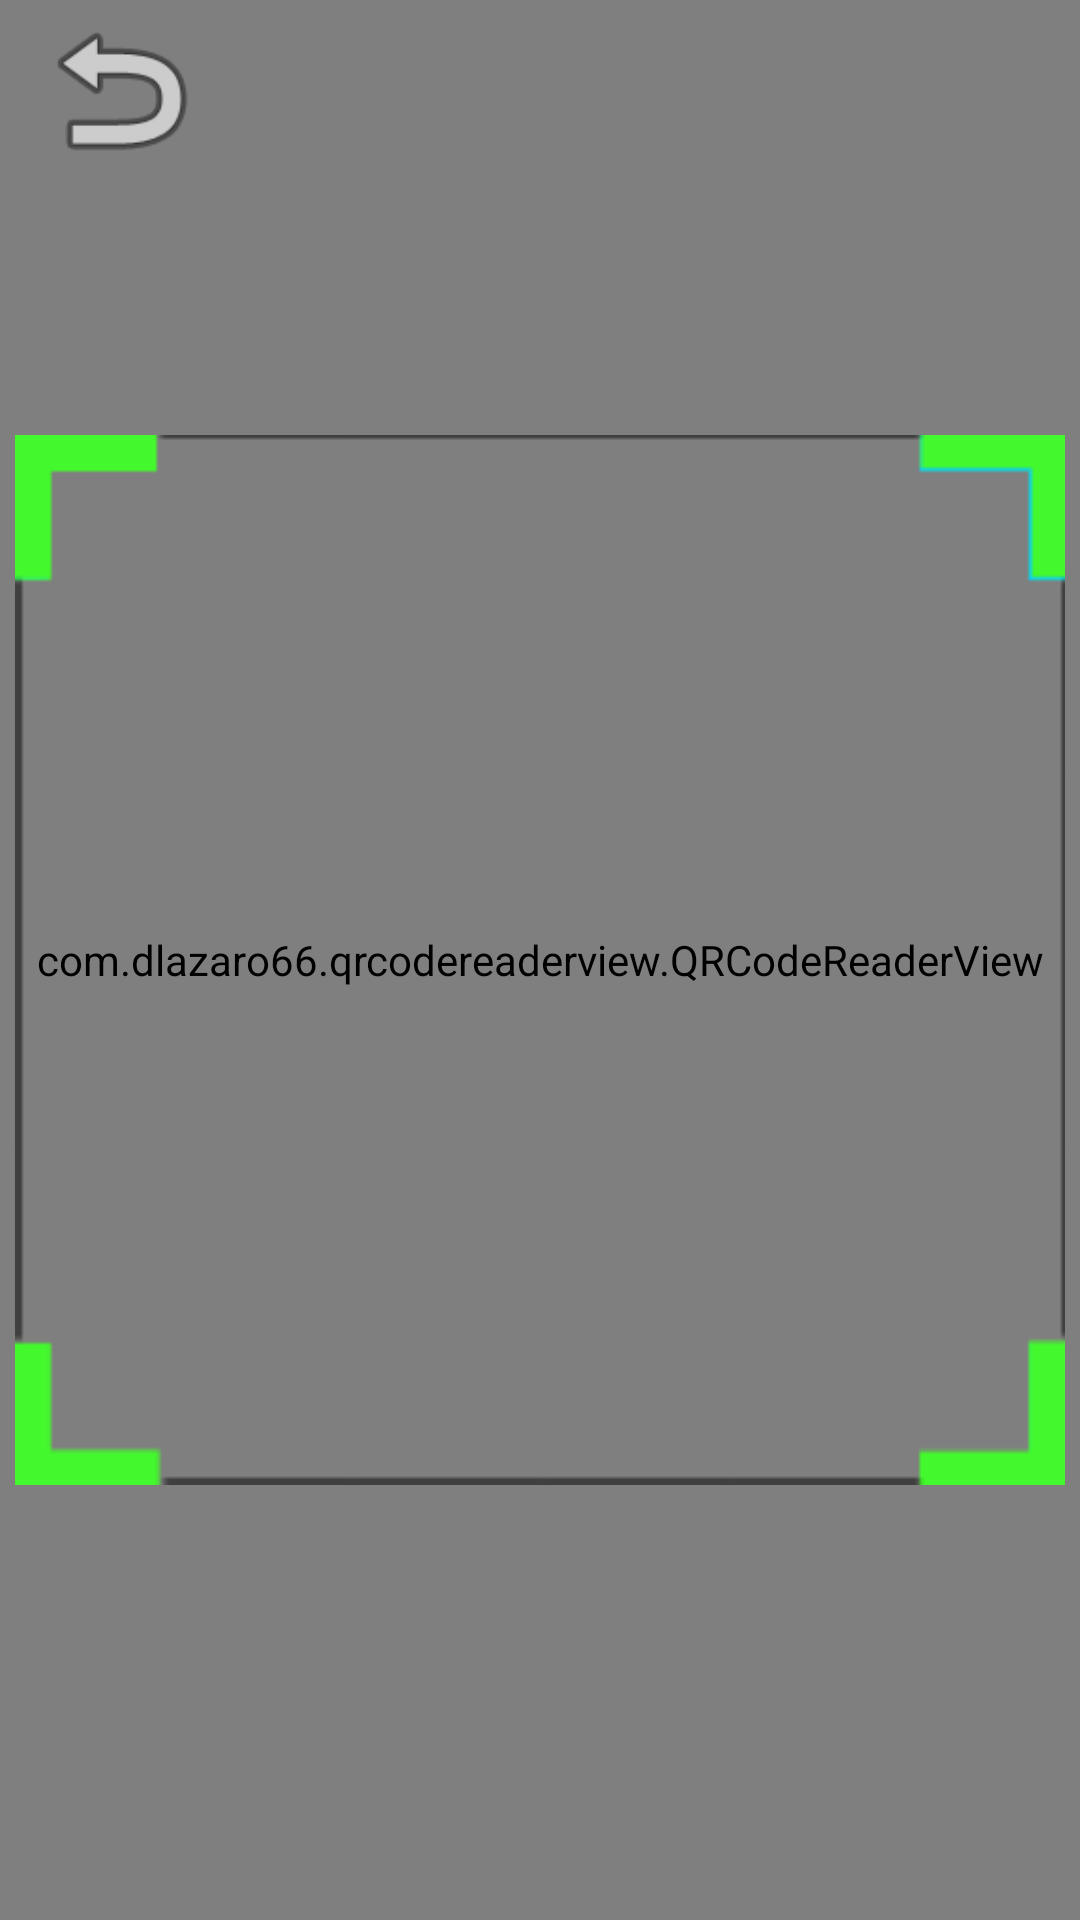

Write the Android layout XML for this screen, with the resource values it uses.
<!-- AndroidManifest.xml: application theme Theme.AppCompat.Light.NoActionBar -->
<!-- res/layout/activity_qr_scan.xml -->
<RelativeLayout xmlns:android="http://schemas.android.com/apk/res/android"
    xmlns:app="http://schemas.android.com/apk/res-auto"
    android:layout_width="match_parent"
    android:layout_height="match_parent">

    <com.dlazaro66.qrcodereaderview.QRCodeReaderView
        android:id="@+id/scan_area"
        android:layout_width="match_parent"
        android:layout_height="match_parent"/>

    <ImageView
        android:layout_width="@dimen/qrCodeReaderViewSide"
        android:layout_height="@dimen/qrCodeReaderViewSide"
        android:layout_centerInParent="true"
        android:background="@drawable/scan_outline"/>

    <ImageButton
        android:id="@+id/imageButton"
        android:layout_width="60dp"
        android:layout_height="60dp"
        android:layout_alignParentStart="true"
        android:layout_alignParentTop="true"
        android:layout_marginLeft="10dp"
        android:background="@android:drawable/ic_menu_revert"
        android:onClick="onBackClick"/>

</RelativeLayout>
<!-- resources referenced by this layout -->
<resources>
  <dimen name="qrCodeReaderViewSide">350dp</dimen>
  <!-- drawable scan_outline: png bitmap (drawable, 3408 bytes) -->
</resources>
